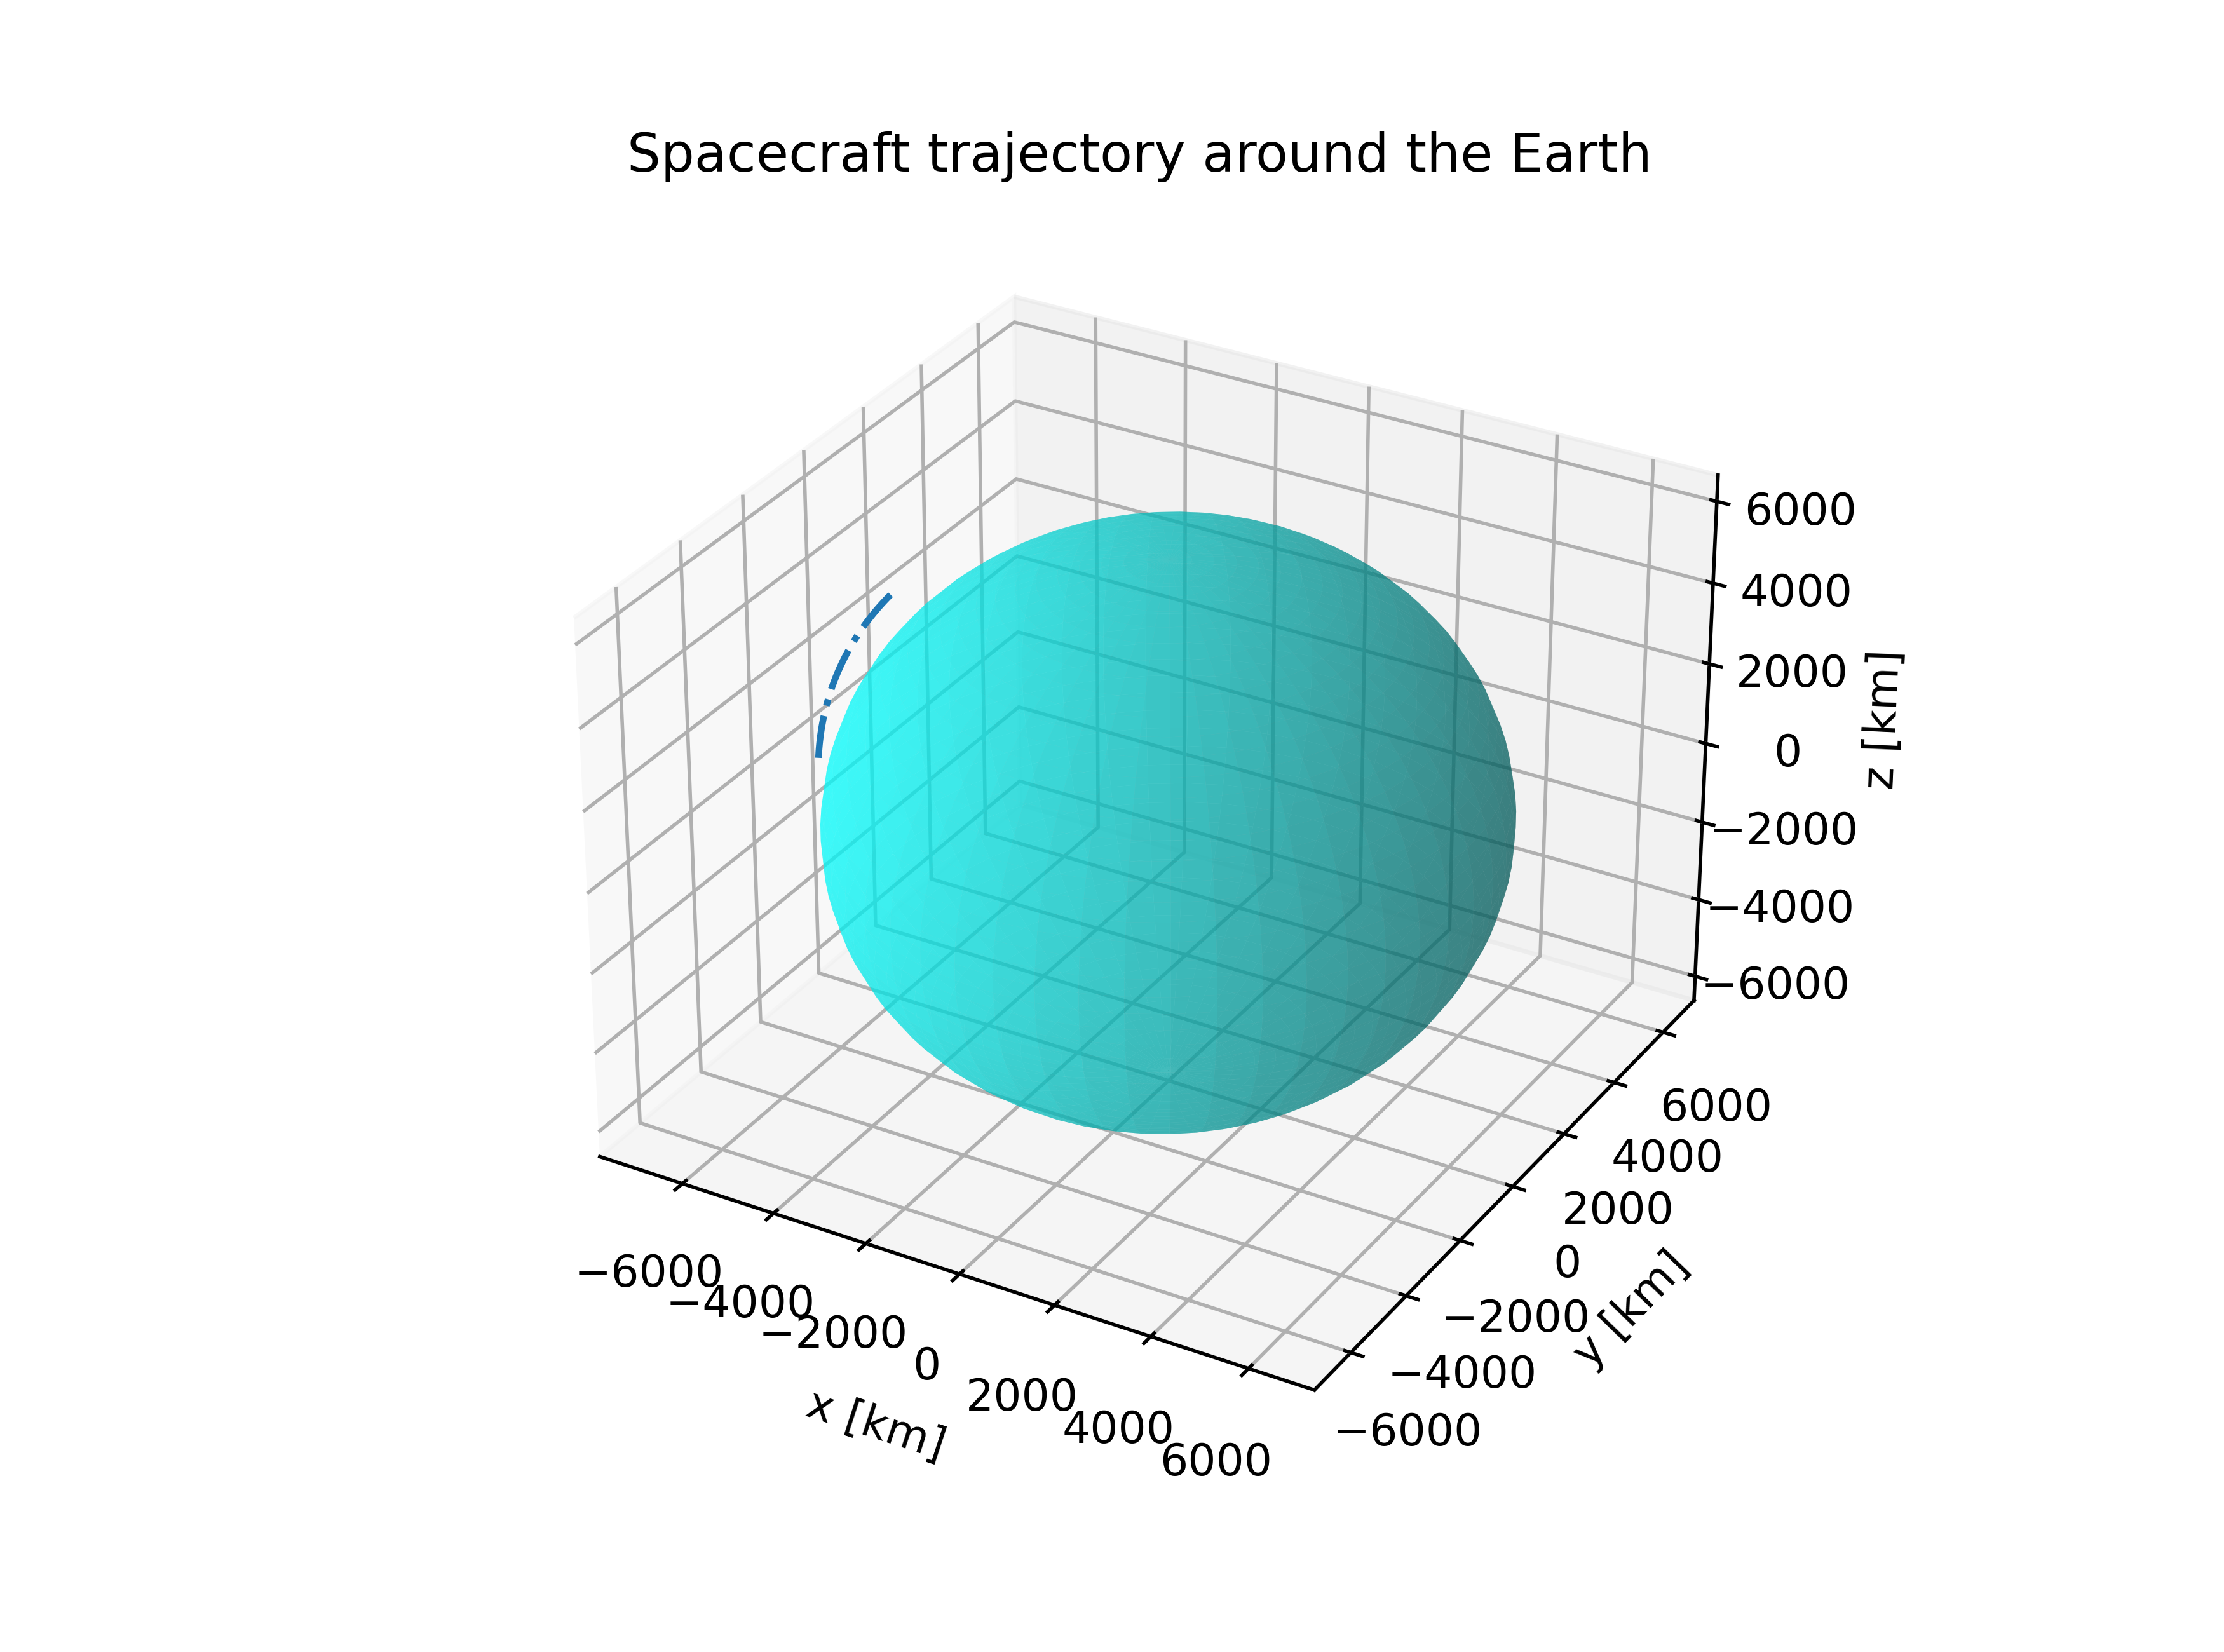

Values plotted in this chart, from the file beside it:
0.000000000000000000e+00, -6.870361458237657323e+06, -1.221648760180465411e+06, 1.206646228442704160e+04, -1.668231825236640873e+02, 1.012147170207618615e+03, 7.487925617584307474e+03, 6.978139999999997206e+06, 2.487851160985756224e-16, 9.779999999999999716e+01, 0.000000000000000000e+00, 1.900961999999999819e+02, 9.999999999999377442e-02, 1.715775933366608797e+03, 6.978139069022314623e+06, -3.170031124707346862e+03, 1.537289853263759596e+03, 3.023465771228075027e+00, 7.487563562141149305e+03
1.000000000000000000e+01, -6.871626148854698986e+06, -1.211455737050066702e+06, 8.694353674108075211e+04, -8.611247768387217150e+01, 1.026437498245882352e+03, 7.487342286146987135e+03, 6.978136676442605443e+06, 1.469678711255437914e-05, 9.780000183248679946e+01, 9.226820306471961430e+01, 1.900962000154787575e+02, 2.684523543753757622e+02, 1.708809286502870964e+04, 6.977750110095745884e+06, 7.170431770314206369e+04, 1.537123194301664626e+03, -8.081444045994430780e+01, 7.487159221141818307e+03
2.000000000000000000e+01, -6.872083674474718980e+06, -1.201120412183884531e+06, 1.618103684275255364e+05, -5.391777905001809756e+00, 1.040607236267396502e+03, 7.485877084315092361e+03, 6.978128997503328137e+06, 2.940352454197013793e-05, 9.780000611631082563e+01, 9.379585330365658535e+01, 1.900962000955130691e+02, 2.675452615380190764e+02, 3.245723314280220438e+04, 6.976522813646053895e+06, 1.465702137892845785e+05, 1.536654531844345911e+03, -1.646423168452456594e+02, 7.485873031041119248e+03
3.000000000000000000e+01, -6.871733982992964797e+06, -1.190643999890570296e+06, 2.366581394408321066e+05, 7.532934782019107445e+01, 1.054654705025133580e+03, 7.483530190074913662e+03, 6.978116967141137458e+06, 4.412613277612988441e-05, 9.780001284927304539e+01, 9.532244305154128483e+01, 1.900962002936723536e+02, 2.666392291641514021e+02, 4.782017708532697725e+04, 6.974457331628696062e+06, 2.214188393376757158e+05, 1.535883944737186539e+03, -2.484498323509469628e+02, 7.483705148610431934e+03
4.000000000000000000e+01, -6.870577117994724773e+06, -1.180027731197429122e+06, 3.114780341913818847e+05, 1.560413306382126848e+02, 1.068578240063728799e+03, 7.480301888098683776e+03, 6.978100591359776445e+06, 5.887048617550156741e-05, 9.780002202803369471e+01, 9.684760626865596578e+01, 1.900962006634629233e+02, 2.657346233045008148e+02, 6.317390604683215497e+04, 6.971553919296596199e+06, 2.962413786533790990e+05, 1.534811561338676256e+03, -3.322266587000340223e+02, 7.480655837301864267e+03
5.000000000000000000e+01, -6.868613218748209998e+06, -1.169272853701509535e+06, 3.862612404695432633e+05, 2.367346030652443858e+02, 1.082376191932474285e+03, 7.476192569700354397e+03, 6.978079878205319867e+06, 7.364239567573429407e-05, 9.780003364811412325e+01, 9.837098061434741680e+01, 1.900962012583036369e+02, 2.648318063108084743e+02, 7.851540292497813061e+04, 6.967812935165748931e+06, 3.710290192092584912e+05, 1.533437562329258299e+03, -4.159624718306586146e+02, 7.476725467212848343e+03
6.000000000000000000e+01, -6.865842520184712484e+06, -1.158380631418501493e+06, 4.609989505118007655e+05, 3.173996002170342763e+02, 1.096046926395999208e+03, 7.471202732775345794e+03, 6.978054837762038223e+06, 8.844759175641780848e-05, 9.780004770389888336e+01, 9.989220839990210266e+01, 1.900962021315008030e+02, 2.639311358829718301e+02, 9.384165267140691867e+04, 6.963234840966449119e+06, 4.457729527121516876e+05, 1.531762177896918729e+03, -4.996469532269985052e+02, 7.471914515027776361e+03
7.000000000000000000e+01, -6.862265352866051719e+06, -1.147352344629470026e+06, 5.356823620661759051e+05, 3.980267610380123529e+02, 1.109588824642590907e+03, 7.465332981724242018e+03, 6.978025482146537863e+06, 1.032917077446050662e-04, 9.780006418863864326e+01, 1.014109375141339626e+02, 1.900962033362240788e+02, 2.630329641434754535e+02, 1.091496427999340667e+05, 6.957820201580211520e+06, 5.204643761683655321e+05, 1.529785690082251676e+03, -5.832697913516312838e+02, 7.466223563944804482e+03
8.000000000000000000e+01, -6.857882142939846963e+06, -1.136189289725535549e+06, 6.103026794568124460e+05, 4.786065295293892063e+02, 1.123000283490117909e+03, 7.458584027360423534e+03, 6.977991825501132756e+06, 1.181802635142926858e-04, 9.780008309445329928e+01, 1.029268222844976179e+02, 1.900962049254812598e+02, 2.621376367762964037e+02, 1.244363638942992402e+05, 6.951569684962937608e+06, 5.950944929483598098e+05, 1.527508430743269855e+03, -6.668206829894334078e+02, 7.459653303586179391e+03
9.000000000000000000e+01, -6.852693412083158270e+06, -1.124892779050617944e+06, 6.848511146476004506e+05, 5.591293559760039216e+02, 1.136279715589498210e+03, 7.450956686801589967e+03, 6.977953883987444453e+06, 1.331186496409710312e-04, 9.780010441233579854e+01, 1.044395242657436853e+02, 1.900962069520942919e+02, 2.612454922382675591e+02, 1.396988101171693706e+05, 6.944484062054840848e+06, 6.696545138504990609e+05, 1.524930783483199775e+03, -7.502893346846103668e+02, 7.452204529892303981e+03
1.000000000000000000e+02, -6.846699777434396558e+06, -1.113464140742254909e+06, 7.593188883046003757e+05, 6.395856981716550536e+02, 1.149425549625678286e+03, 7.442451883345234819e+03, 6.977911675779935904e+06, 1.481121120783793947e-04, 9.780012813215658696e+01, 1.059487129791234139e+02, 1.900962094686747150e+02, 2.603568610198901752e+02, 1.549339797165361815e+05, 6.936564206677094102e+06, 7.441356581636271439e+05, 1.522053182581381407e+03, -8.336654641004279256e+02, 7.443878145000315271e+03
1.100000000000000142e+02, -6.839901951509916224e+06, -1.101904718569911551e+06, 8.336972308568969602e+05, 7.199660226425735345e+02, 1.162436230516119849e+03, 7.433070646328473231e+03, 6.977865221052843146e+06, 1.631657374399587892e-04, 9.780015424266818513e+01, 1.074540667501367182e+02, 1.900962125275992776e+02, 2.594720648076043403e+02, 1.701388755325344682e+05, 6.927811095411513932e+06, 8.185291547281079693e+05, 1.518876111944264267e+03, -9.169388013640419786e+02, 7.434675157107645646e+03
1.200000000000000000e+02, -6.832300742117723450e+06, -1.090215871772742830e+06, 9.079773835576879792e+05, 8.002608058689894506e+02, 1.175310219606617466e+03, 7.422814110971050468e+03, 6.977814541983559728e+06, 1.782844386419729394e-04, 9.780018273151064534e+01, 1.089552730852554703e+02, 1.900962161809858912e+02, 2.585914161070882074e+02, 1.853105055027798226e+05, 6.918225807475920767e+06, 8.928262429971062811e+05, 1.515400106593675446e+03, -1.000099090517498666e+03, 7.424596680314281002e+03
1.300000000000000000e+02, -6.823897052239725366e+06, -1.078398974892512662e+06, 9.821505995398940286e+05, 8.804605355036084120e+02, 1.188045994864721479e+03, 7.411683518204993561e+03, 6.977759662719993852e+06, 1.934729416798100640e-04, 9.780021358521733532e+01, 1.104520297698258133e+02, 1.900962204806695013e+02, 2.577152171453661822e+02, 2.004458831671272346e+05, 6.907809524566237815e+06, 9.670181740924590267e+05, 1.511625752376101445e+03, -1.083136090830899775e+03, 7.413643934458960757e+03
1.400000000000000000e+02, -6.814691879918498918e+06, -1.066455417607120704e+06, 1.056208144873191603e+06, 9.605557115885630992e+02, 1.200642051070355819e+03, 7.399680214485948454e+03, 6.977700609376653098e+06, 2.087357727728156407e-04, 9.780024678922133319e+01, 1.119440452112698665e+02, 1.900962254781781269e+02, 2.568437595276286629e+02, 2.155420281720108469e+05, 6.896563530701745301e+06, 1.041096211861961405e+06, 1.507553684874990950e+03, -1.166039578215219080e+03, 7.401818244931171648e+03
1.500000000000000000e+02, -6.804686318131853826e+06, -1.054386604562229943e+06, 1.130141299619062338e+06, 1.040536847769431915e+03, 1.213096900003750079e+03, 7.386805651588888395e+03, 6.977637410029947758e+06, 2.240772462286439630e-04, 9.780028232786214915e+01, 1.134310388072393323e+02, 1.900962312247091290e+02, 2.559773238690982282e+02, 2.305959667727526976e+05, 6.884489212056583725e+06, 1.115051633934694342e+06, 1.503184590286022285e+03, -1.248799346558749676e+03, 7.389121042469516397e+03
1.600000000000000000e+02, -6.793881554651998915e+06, -1.042193955200527445e+06, 1.203941358883115696e+06, 1.120394472505935482e+03, 1.225409070630696988e+03, 7.373061386388733808e+03, 6.977570094706753269e+06, 2.395014531190314279e-04, 9.780032018439311514e+01, 1.149127413849700190e+02, 1.900962377711055638e+02, 2.551161793556905764e+02, 2.456047323356052511e+05, 6.871588056774266995e+06, 1.188875732773662079e+06, 1.498519204708689585e+03, -1.331405209111981094e+03, 7.375553862945409492e+03
1.699999999999999716e+02, -6.782278871890264563e+06, -1.029878903588789864e+06, 1.277599633864715928e+06, 1.200119130279140791e+03, 1.237577109285087090e+03, 7.358449080625807255e+03, 6.977498695367871784e+06, 2.550122507723787102e-04, 9.780036034098921505e+01, 1.163888956372099983e+02, 1.900962451678326488e+02, 2.542605833081022411e+02, 2.605653658374957158e+05, 6.857861654766228981e+06, 1.262559816725761164e+06, 1.493558313429937698e+03, -1.413846999831497669e+03, 7.361118347133276984e+03
1.800000000000000000e+02, -6.769879646728392690e+06, -1.017442898242923548e+06, 1.351107452903935919e+06, 1.279701382795004292e+03, 1.249599579848692883e+03, 7.342970500656095282e+03, 6.977423245888175443e+06, 2.706132530789059822e-04, 9.780040277875542643e+01, 1.178592565082038703e+02, 1.900962534649546001e+02, 2.534107807958423280e+02, 2.754749163653689902e+05, 6.843311697495339438e+06, 1.336095211069113342e+06, 1.488302752944932081e+03, -1.496114574756473303e+03, 7.345816240458283573e+03
1.900000000000000000e+02, -6.756685350337369367e+06, -1.004887401951155043e+06, 1.424456162525860127e+06, 1.359131810184074538e+03, 1.261475063928158534e+03, 7.326627517186253499e+03, 6.977343782035133801e+06, 2.863078216029702502e-04, 9.780044747773544600e+01, 1.193235915059265722e+02, 1.900962627121113258e+02, 2.525670043250160859e+02, 2.903304416140933172e+05, 6.827939977745476179e+06, 1.409473259057769086e+06, 1.482753408655466046e+03, -1.578197813347913325e+03, 7.329649392740801886e+03
2.000000000000000000e+02, -6.742697547984791920e+06, -9.922138915955388220e+05, 1.497637128482276341e+06, 1.438401012197189402e+03, 1.273202161029156287e+03, 7.309422104993295761e+03, 6.977260341447399929e+06, 3.020990574897888174e-04, 9.780049441692098355e+01, 1.207816809270919123e+02, 1.900962729584957174e+02, 2.517294736133352444e+02, 3.051290083819150459e+05, 6.811748389378122054e+06, 1.482685322963825893e+06, 1.476911216272914317e+03, -1.660086619867943455e+03, 7.312619757912354544e+03
2.100000000000000000e+02, -6.727917898831749335e+06, -9.794238579719604459e+05, 1.570641736790762749e+06, 1.517499609396992810e+03, 1.284779488727680246e+03, 7.291356342628927450e+03, 6.977172963615243323e+06, 3.179897941530770880e-04, 9.780054357426161005e+01, 1.222333179862994541e+02, 1.900962842528306851e+02, 2.508983954609908835e+02, 3.198676930651588482e+05, 6.794738927076999098e+06, 1.555722785116971005e+06, 1.470777160107740201e+03, -1.741770924651063979e+03, 7.294729393725749105e+03
2.200000000000000284e+02, -6.712348155720220879e+06, -9.665188056088015437e+05, 1.643461394771215972e+06, 1.596418244345102266e+03, 1.296205682838425446e+03, 7.272432412108456447e+03, 6.977081689864506014e+06, 3.339825907239227687e-04, 9.780059492667491838e+01, 1.236783088457124791e+02, 1.900962966433469319e+02, 2.500739637209938451e+02, 3.345435821511780377e+05, 6.776913686081739143e+06, 1.628577048941477900e+06, 1.464352273678756319e+03, -1.823240685477852821e+03, 7.275980461448431015e+03
2.300000000000000000e+02, -6.695990164951958694e+06, -9.535002525844442425e+05, 1.716087532079829834e+06, 1.675147582784747101e+03, 1.307479397580229261e+03, 7.252652598584232692e+03, 6.976986563345767558e+06, 3.500797262369624878e-04, 9.780064845005726681e+01, 1.251164725428883173e+02, 1.900963101777603868e+02, 2.492563593713610430e+02, 3.491537727100929478e+05, 6.758274861911611632e+06, 1.701239539990678662e+06, 1.457637639717548154e+03, -1.904485888916067779e+03, 7.256375225532799959e+03
2.400000000000000000e+02, -6.678845866059850901e+06, -9.403697303437809460e+05, 1.788511601740562124e+06, 1.753678314818719400e+03, 1.318599305738526709e+03, 7.232019290003569040e+03, 6.976887629030410200e+06, 3.662831945309712092e-04, 9.780070411929500551e+01, 1.265476408167417048e+02, 1.900963249032505757e+02, 2.484457506891621961e+02, 3.636953728829830070e+05, 6.738824750080364756e+06, 1.773701706978936447e+06, 1.450634389607934281e+03, -1.985496551616117358e+03, 7.235916053284425288e+03
2.500000000000000000e+02, -6.660917291572757065e+06, -9.271287835139067611e+05, 1.860725081174109131e+06, 1.832001156082450279e+03, 1.329564098824785106e+03, 7.210534976751084287e+03, 6.976784933715200052e+06, 3.825946998343113139e-04, 9.780076190827607263e+01, 1.279716578327002452e+02, 1.900963408664383394e+02, 2.476422935253663411e+02, 3.781655023722957121e+05, 6.718565745802978985e+06, 1.845955022811145755e+06, 1.443343703380727675e+03, -2.066262721654959023e+03, 7.214605414499995277e+03
2.600000000000000000e+02, -6.642206566737473011e+06, -9.137789697136236355e+05, 1.932719473216451705e+06, 1.910106848909109431e+03, 1.340372487232910089e+03, 7.188202251279417396e+03, 6.976678525965753011e+06, 3.990156540036514333e-04, 9.780082178990208774e+01, 1.293883804801982080e+02, 1.900963581133647722e+02, 2.468461310073595882e+02, 3.925612929251277237e+05, 6.697500343657937832e+06, 1.917990985601892928e+06, 1.435766810459143016e+03, -2.146774479886516929e+03, 7.192445881104096770e+03
2.700000000000000000e+02, -6.622715909187213518e+06, -9.003218593549032230e+05, 2.004486307126686908e+06, 1.987986163485682937e+03, 1.351023200392876106e+03, 7.165023807731525267e+03, 6.976568455983042717e+06, 4.155471751751335652e-04, 9.780088373610085739e+01, 1.307976792204681828e+02, 1.900963766894695084e+02, 2.460573926912198601e+02, 4.068798888133663568e+05, 6.675631137194106355e+06, 1.989801119684025645e+06, 1.427904987345042173e+03, -2.227021941126324236e+03, 7.169440126774134114e+03
2.800000000000000000e+02, -6.602447628733793274e+06, -8.867590354632518720e+05, 2.076017139617396053e+06, 2.065629899014178136e+03, 1.361514986921413310e+03, 7.141002441535000798e+03, 6.976454775727810338e+06, 4.321900837724547331e-04, 9.780094771783947749e+01, 1.321994363819738680e+02, 1.900963966395700027e+02, 2.452761962662547717e+02, 4.211184473202903173e+05, 6.652960818661162630e+06, 2.061376976639481261e+06, 1.419759559122961946e+03, -2.306995255551300943e+03, 7.145590926535194740e+03
2.900000000000000000e+02, -6.581404127042778768e+06, -8.730920934809200699e+05, 2.147303555858428124e+06, 2.143028884858310448e+03, 1.371846614769398911e+03, 7.116141048991313255e+03, 6.976337538838877343e+06, 4.489449022655315515e-04, 9.780101370513769155e+01, 1.335935464987830130e+02, 1.900964180078406969e+02, 2.445026472166508142e+02, 4.352741392165140714e+05, 6.629492178620714694e+06, 2.132710136303793639e+06, 1.411331898087228183e+03, -2.386684609931893647e+03, 7.120901156357023865e+03
3.000000000000000000e+02, -6.559587897331144661e+06, -8.593226410734553356e+05, 2.218337170485461596e+06, 2.220173981686378283e+03, 1.382016871366166470e+03, 7.090442626847658175e+03, 6.976216800616811961e+06, 4.658118544002986150e-04, 9.780108166708173201e+01, 1.349799159694434820e+02, 1.900964408377927271e+02, 2.437368391626159223e+02, 4.493441492364264559e+05, 6.605228105578783900e+06, 2.203792207775324117e+06, 1.402623424649762455e+03, -2.466080228956416249e+03, 7.095373792717698961e+03
3.100000000000000000e+02, -6.537001524051424116e+06, -8.454522979345818749e+05, 2.289109628603277728e+06, 2.297056082607429744e+03, 1.392024563760758156e+03, 7.063910271855333121e+03, 6.976092618003048934e+06, 4.827908651647061836e-04, 9.780115157183868746e+01, 1.363584627259054400e+02, 1.900964651722535166e+02, 2.429788541914707025e+02, 4.633256765547179384e+05, 6.580171585603199899e+06, 2.274614830419238191e+06, 1.393635606148105580e+03, -2.545172376467846334e+03, 7.069011912180110812e+03
3.200000000000000000e+02, -6.513647682561757043e+06, -8.314826955893256236e+05, 2.359612606783562340e+06, 2.373666114300472600e+03, 1.401868518760097004e+03, 7.036547180314791149e+03, 6.975965049552979879e+06, 4.998815614692233081e-04, 9.780122338667121085e+01, 1.377291159192012913e+02, 1.900964910533473073e+02, 2.422287631719805177e+02, 4.772159352566562593e+05, 6.554325701925744303e+06, 2.345169674866036978e+06, 1.384369957530172769e+03, -2.623951356790959835e+03, 7.041818690922111273e+03
3.300000000000000000e+02, -6.489529138782813214e+06, -8.174154771955311298e+05, 2.429837814057435840e+06, 2.449995038136607036e+03, 1.411547583064060518e+03, 7.008356647607405648e+03, 6.975834155404742807e+06, 5.170832734762515143e-04, 9.780129707795263982e+01, 1.390918156053590735e+02, 1.900965185224755203e+02, 2.414866260684536599e+02, 4.910121548077543848e+05, 6.527693634529656731e+06, 2.415448444004854653e+06, 1.374828039972402621e+03, -2.702407515900209546e+03, 7.013797404286451638e+03
3.399999999999999432e+02, -6.464648748842566274e+06, -8.032522973439199850e+05, 2.499776992902900558e+06, 2.526033851293957014e+03, 1.421060623397434483e+03, 6.979342067713936558e+03, 6.975699997245523147e+06, 5.343950365088420739e-04, 9.780137261118242975e+01, 1.404465124188764378e+02, 1.900965476202975140e+02, 2.407524922672801040e+02, 5.047115805194200948e+05, 6.500278659723725170e+06, 2.485442873971685302e+06, 1.365011461738380603e+03, -2.780531242761761405e+03, 6.984951426289509982e+03
3.500000000000000000e+02, -6.439009458709939383e+06, -7.889948218568399316e+05, 2.569421920227394439e+06, 2.601773587865283389e+03, 1.430406526638726973e+03, 6.949506932719708857e+03, 6.975562638276984915e+06, 5.518155934727933575e-04, 9.780144995100229721e+01, 1.417931672252198325e+02, 1.900965783867117693e+02, 2.400264009244464773e+02, 5.183114740137552726e+05, 6.472084149703791365e+06, 2.555144735132760368e+06, 1.354921876042324584e+03, -2.858312970434315957e+03, 6.955284229139797390e+03
3.600000000000000000e+02, -6.412614303818263113e+06, -7.746447275858542416e+05, 2.638764408345651347e+06, 2.677205319958147811e+03, 1.439584199945818455e+03, 6.918854832306516982e+03, 6.975422143181714229e+06, 5.693433977257195871e-04, 9.780152906121237777e+01, 1.431317507461283753e+02, 1.900966108608375862e+02, 2.393083813402467399e+02, 5.318091136839411920e+05, 6.443113572102854960e+06, 2.624545833063235972e+06, 1.344560983917559724e+03, -2.935743177521973848e+03, 6.924799382722470909e+03
3.700000000000000000e+02, -6.385466408679576591e+06, -7.602037022083176998e+05, 2.707796305953058414e+06, 2.752320158787520995e+03, 1.448592570878436845e+03, 6.887389453231256084e+03, 6.975278578092335723e+06, 5.869766163237661238e-04, 9.780160990478803740e+01, 1.444622431524408057e+02, 1.900966450809967228e+02, 2.385984533664704088e+02, 5.452017951519263443e+05, 6.413370489530770108e+06, 2.693638009521411732e+06, 1.333930530056706630e+03, -3.012812389119528234e+03, 6.893500554083381758e+03
3.800000000000000000e+02, -6.357568986490723677e+06, -7.456734440230914624e+05, 2.776509499094703235e+06, 2.827109255760694396e+03, 1.457430587517422964e+03, 6.855114578791295571e+03, 6.975132010565115139e+06, 6.047131335864898470e-04, 9.780169244389695393e+01, 1.457846336218539136e+02, 1.900966810846957173e+02, 2.378966278486567774e+02, 5.584868317250248510e+05, 6.382858559104274027e+06, 2.762413143418651540e+06, 1.323032307094195858e+03, -3.089511178374290466e+03, 6.861391506902873516e+03
3.899999999999999432e+02, -6.328925338732259348e+06, -7.310556617455433588e+05, 2.844895912130298559e+06, 2.901563803554387960e+03, 1.466097218580779554e+03, 6.822034088276590410e+03, 6.974982509559679776e+06, 6.225505549131566925e-04, 9.780177663991662484e+01, 1.470989198586547388e+02, 1.900967189086085796e+02, 2.372029071063710148e+02, 5.716615548479796853e+05, 6.351581531968765892e+06, 2.830863151785197202e+06, 1.311868150546797551e+03, -3.165830167321488261e+03, 6.828476100942119956e+03
4.000000000000000000e+02, -6.299538854761132970e+06, -7.163520743019834626e+05, 2.912947508695190772e+06, 2.975675037183928453e+03, 1.474591453536474774e+03, 6.788151956408552905e+03, 6.974830145426655188e+06, 6.404862107910854396e-04, 9.780186245345211660e+01, 1.484051075739889427e+02, 1.900967585885597089e+02, 2.365172854529366759e+02, 5.847233145534214564e+05, 6.319543252812513150e+06, 2.898979990732081700e+06, 1.300439941436983645e+03, -3.241760028307326138e+03, 6.794758291489444673e+03
4.100000000000000000e+02, -6.269413011396794580e+06, -7.015644106235166546e+05, 2.980656292657108512e+06, 3.049434235064281893e+03, 1.482912302711997427e+03, 6.753472252765906887e+03, 6.974674989902182482e+06, 6.585171609944231530e-04, 9.780194984435443928e+01, 1.497032099386266850e+02, 1.900968001595073815e+02, 2.358397497426602740e+02, 5.976694799086387502e+05, 6.286747659373127855e+06, 2.966755656408795621e+06, 1.288749605057178997e+03, -3.317291485084220767e+03, 6.760242128783836961e+03
4.200000000000000000e+02, -6.238551372421087697e+06, -6.866944094292215304e+05, 3.048014309039146174e+06, 3.122832720057334427e+03, 1.491058797401555466e+03, 6.717999141211222195e+03, 6.974517115957583301e+06, 6.766402022188462142e-04, 9.780203877173885019e+01, 1.509932478081172746e+02, 1.900968436555271524e+02, 2.351702791457255728e+02, 6.104974394539424684e+05, 6.253198781856119633e+06, 3.034182185927383136e+06, 1.276799111005850136e+03, -3.392415314047597349e+03, 6.724931757450103760e+03
4.300000000000000000e+02, -6.206957588146364316e+06, -6.717438190179653466e+05, 3.115013644968061242e+06, 3.195861860515607077e+03, 1.499029989969226790e+03, 6.681736879292733647e+03, 6.974356597800654359e+06, 6.948518723472247487e-04, 9.780212919400395322e+01, 1.522752491061409899e+02, 1.900968891097964502e+02, 2.345088457648632243e+02, 6.232046016443882836e+05, 6.218900742420800962e+06, 3.101251658311695792e+06, 1.264590472849551588e+03, -3.467122345355339348e+03, 6.688831415899564490e+03
4.400000000000000568e+02, -6.174635394981863908e+06, -6.567143970608751988e+05, 3.181646430615608115e+06, 3.268513071318283437e+03, 1.506824953948903840e+03, 6.644689817632878658e+03, 6.974193510889805853e+06, 7.131484552462579373e-04, 9.780222106885081246e+01, 1.535492481414246413e+02, 1.900969365545788889e+02, 2.338554153184052211e+02, 6.357883952866001055e+05, 6.183857754663594067e+06, 3.167956195439689327e+06, 1.252125747779966332e+03, -3.541403464139439166e+03, 6.651945435719099805e+03
4.500000000000000000e+02, -6.141588614948210306e+06, -6.416079103871816769e+05, 3.247904840120997280e+06, 3.340777814895097436e+03, 1.514442784141377615e+03, 6.606862399311766239e+03, 6.974027931869313121e+06, 7.315259872230658964e-04, 9.780231435330250633e+01, 1.548152853705965697e+02, 1.900969860212093465e+02, 2.332099473774539433e+02, 6.482462699716559146e+05, 6.148074123047732748e+06, 3.234287962966959458e+06, 1.239407035214593634e+03, -3.615249611490406096e+03, 6.614278241058811545e+03
4.600000000000000000e+02, -6.107821155201659538e+06, -6.264261347715820884e+05, 3.313781092514927033e+06, 3.412647602242316225e+03, 1.521882596707995617e+03, 6.568259159236045889e+03, 6.973859938542613760e+06, 7.499802627883089346e-04, 9.780240900372400858e+01, 1.560734069673422368e+02, 1.900970375400793273e+02, 2.325723957967357194e+02, 6.605756965042013908e+05, 6.111554242341814563e+06, 3.300239171251829714e+06, 1.226436478033778258e+03, -3.688651785774156451e+03, 6.575834348004776984e+03
4.700000000000000000e+02, -6.073337007545070723e+06, -6.111708547203547787e+05, 3.379267452635533176e+06, 3.484113993929228400e+03, 1.529143529261182493e+03, 6.528884723497304549e+03, 6.973689609838833101e+06, 7.685068407902871830e-04, 9.780250497584235347e+01, 1.573236644306245751e+02, 1.900970911406229220e+02, 2.319427091063870989e+02, 6.727741673285703873e+05, 6.074302597043859772e+06, 3.365802076272391248e+06, 1.213216261334251612e+03, -3.761601043675094843e+03, 6.536618363935966954e+03
4.800000000000000000e+02, -6.038140247926576994e+06, -5.958438632563482970e+05, 3.444356232036640402e+06, 3.555168601095085705e+03, 1.536224740951818148e+03, 6.488743808720018933e+03, 6.973517025774301961e+06, 7.871010508445024480e-04, 9.780260222476705678e+01, 1.585661142218163491e+02, 1.900971468513029947e+02, 2.313208308748284310e+02, 6.848391969510343624e+05, 6.036323760791904293e+06, 3.430968980535855982e+06, 1.199748612246708944e+03, -3.834088501283899404e+03, 6.496634986880235374e+03
4.900000000000000568e+02, -6.002235035926867276e+06, -5.804469617029613582e+05, 3.509039789888666477e+06, 3.625803086436430021e+03, 1.543125412553464230e+03, 6.447841221399087772e+03, 6.973342267410726286e+06, 8.057579999872125460e-04, 9.780270070501096313e+01, 1.598008174229733527e+02, 1.900972046995979383e+02, 2.307067000504961243e+02, 6.967683223573417636e+05, 5.997622395762202330e+06, 3.495732233980611432e+06, 1.186035799729055725e+03, -3.906105335256084800e+03, 6.455889004843309522e+03
5.000000000000000000e+02, -5.965625614236068912e+06, -5.649819594672338571e+05, 3.573310533872528002e+06, 3.696009165184742869e+03, 1.549844746543428300e+03, 6.406181857226953980e+03, 6.973165416811760515e+06, 8.244725794828376133e-04, 9.780280037051120701e+01, 1.610278394090383642e+02, 1.900972647119887142e+02, 2.301002512896463088e+02, 7.085591034283237532e+05, 5.958203252055699006e+06, 3.560084234871276654e+06, 1.172080133334617130e+03, -3.977642783775925636e+03, 6.414385295155923814e+03
5.100000000000000000e+02, -5.928316308121138252e+06, -5.494506738221668638e+05, 3.637160921066933777e+06, 3.765778606074361505e+03, 1.556381967180666379e+03, 6.363770700410357676e+03, 6.972986556999686174e+06, 8.432394717131735896e-04, 9.780290117465044375e+01, 1.622472495277117162e+02, 1.900973269139467163e+02, 2.295014152764926223e+02, 7.202091233493000036e+05, 5.918071167074204423e+06, 3.624017430687183980e+06, 1.157883964533801191e+03, -4.048692147850990295e+03, 6.372128823768813163e+03
5.200000000000000000e+02, -5.890311524884742685e+06, -5.338549296883922070e+05, 3.700583458829391282e+06, 3.835103232300584750e+03, 1.562736320580502252e+03, 6.320612822976739153e+03, 6.972805771913994104e+06, 8.620531570880787592e-04, 9.780300307027860640e+01, 1.634591207816864937e+02, 1.900973913299216633e+02, 2.289101190409797084e+02, 7.317159890174421016e+05, 5.877231064886792563e+06, 3.687524319004583173e+06, 1.143449684459017590e+03, -4.119244792129844427e+03, 6.329124644584022462e+03
5.300000000000000000e+02, -5.851615753316562623e+06, -5.181965594153090497e+05, 3.763570705671318807e+06, 3.903974922467922170e+03, 1.568907074786169005e+03, 6.276713384070290886e+03, 6.972623146373543888e+06, 8.809079209126901818e-04, 9.780310600973453461e+01, 1.646635295082714663e+02, 1.900974579833301732e+02, 2.283262862791683574e+02, 7.430773314452323830e+05, 5.835687955587592907e+06, 3.750597448372974060e+06, 1.128779725013766665e+03, -4.189292146162130848e+03, 6.285377898741513491e+03
5.400000000000000000e+02, -5.812233563137962483e+06, -5.024774025618070737e+05, 3.826115272127598524e+06, 3.972385611528411118e+03, 1.574893519837157100e+03, 6.232077629237722249e+03, 6.972438766044072807e+06, 8.997978601490372059e-04, 9.780320994486812936e+01, 1.658605550519943677e+02, 1.900975268965448493e+02, 2.277498376806368299e+02, 7.542908061595761683e+05, 5.793446934645997360e+06, 3.813229419185887557e+06, 1.113876557634910569e+03, -4.258825705325230956e+03, 6.240893813901115209e+03
5.500000000000000000e+02, -5.772169604440991767e+06, -4.866993056766951922e+05, 3.888209821620946284e+06, 4.040327291709944802e+03, 1.580694967834363524e+03, 6.186710889703726934e+03, 6.972252717412771657e+06, 9.187168900139538975e-04, 9.780331482706257873e+01, 1.670502794258259485e+02, 1.900975980908838494e+02, 2.271806912672561225e+02, 7.653540935969747370e+05, 5.750513182250217535e+06, 3.875412884546504822e+06, 1.098742692237952951e+03, -4.327837031761184335e+03, 6.195677703542169183e+03
5.600000000000000000e+02, -5.731428607122643851e+06, -4.708641220789543004e+05, 3.949847071321445983e+06, 4.107792013434548608e+03, 1.586310753002032243e+03, 6.140618581636187628e+03, 6.972065087771547027e+06, 9.376587503593732283e-04, 9.780342060725695319e+01, 1.682327869574375541e+02, 1.900976715866006543e+02, 2.266187627469219308e+02, 7.762648994975993410e+05, 5.706891962644780986e+06, 3.937140551128444728e+06, 1.083380678444984369e+03, -4.396317755620926619e+03, 6.149734966202174292e+03
5.700000000000000000e+02, -5.690015380304420367e+06, -4.549737116368458373e+05, 4.011019792995429598e+06, 4.174771886225564231e+03, 1.591740231746541440e+03, 6.093806205402835076e+03, 6.971875965187194757e+06, 9.566170125724913261e-04, 9.780352723596882925e+01, 1.694081640017222128e+02, 1.900977474028750009e+02, 2.260639658010201174e+02, 7.870209552904580487e+05, 5.662588623452887870e+06, 3.998405180025929585e+06, 1.067793104499811307e+03, -4.464259575975127518e+03, 6.103071084760595113e+03
5.800000000000000000e+02, -5.647934811662418768e+06, -4.390299405383814010e+05, 4.071720813801743556e+06, 4.241259079597721211e+03, 1.596982782712743756e+03, 6.046279344832272727e+03, 6.971685438300442882e+06, 9.755850920983393220e-04, 9.780363466331729683e+01, 1.705764992752760350e+02, 1.900978255578031337e+02, 2.255162117500153443e+02, 7.976200184690281749e+05, 5.617608594907845370e+06, 4.059199587551543023e+06, 1.051982596030225977e+03, -4.531654261694289744e+03, 6.055691625680774450e+03
5.900000000000000000e+02, -5.605191866882729344e+06, -4.230346810745472321e+05, 4.131943017156922724e+06, 4.307245823949396254e+03, 1.602037806836789741e+03, 5.998043666446674251e+03, 6.971493596416443586e+06, 9.945562509132133393e-04, 9.780374283904596666e+01, 1.717378831251087661e+02, 1.900979060683897330e+02, 2.249754102847039974e+02, 8.080598729751076316e+05, 5.571957389209196903e+06, 4.119516646102610044e+06, 1.035951817229622975e+03, -4.598493652646429837e+03, 6.007602238261140883e+03
6.000000000000000000e+02, -5.561791589046600275e+06, -4.069898114160167752e+05, 4.191679343557102606e+06, 4.372724411437613526e+03, 1.606904727395755799e+03, 5.949104918693612490e+03, 6.971300529458010569e+06, 1.013523604969642855e-03, 9.780385171254636134e+01, 1.728924073324691619e+02, 1.900979889505399285e+02, 2.244414696623857139e+02, 8.183383295736099826e+05, 5.525640599807384424e+06, 4.179349284984470811e+06, 1.019703467869781889e+03, -4.664769660319201648e+03, 5.958808653863146901e+03
